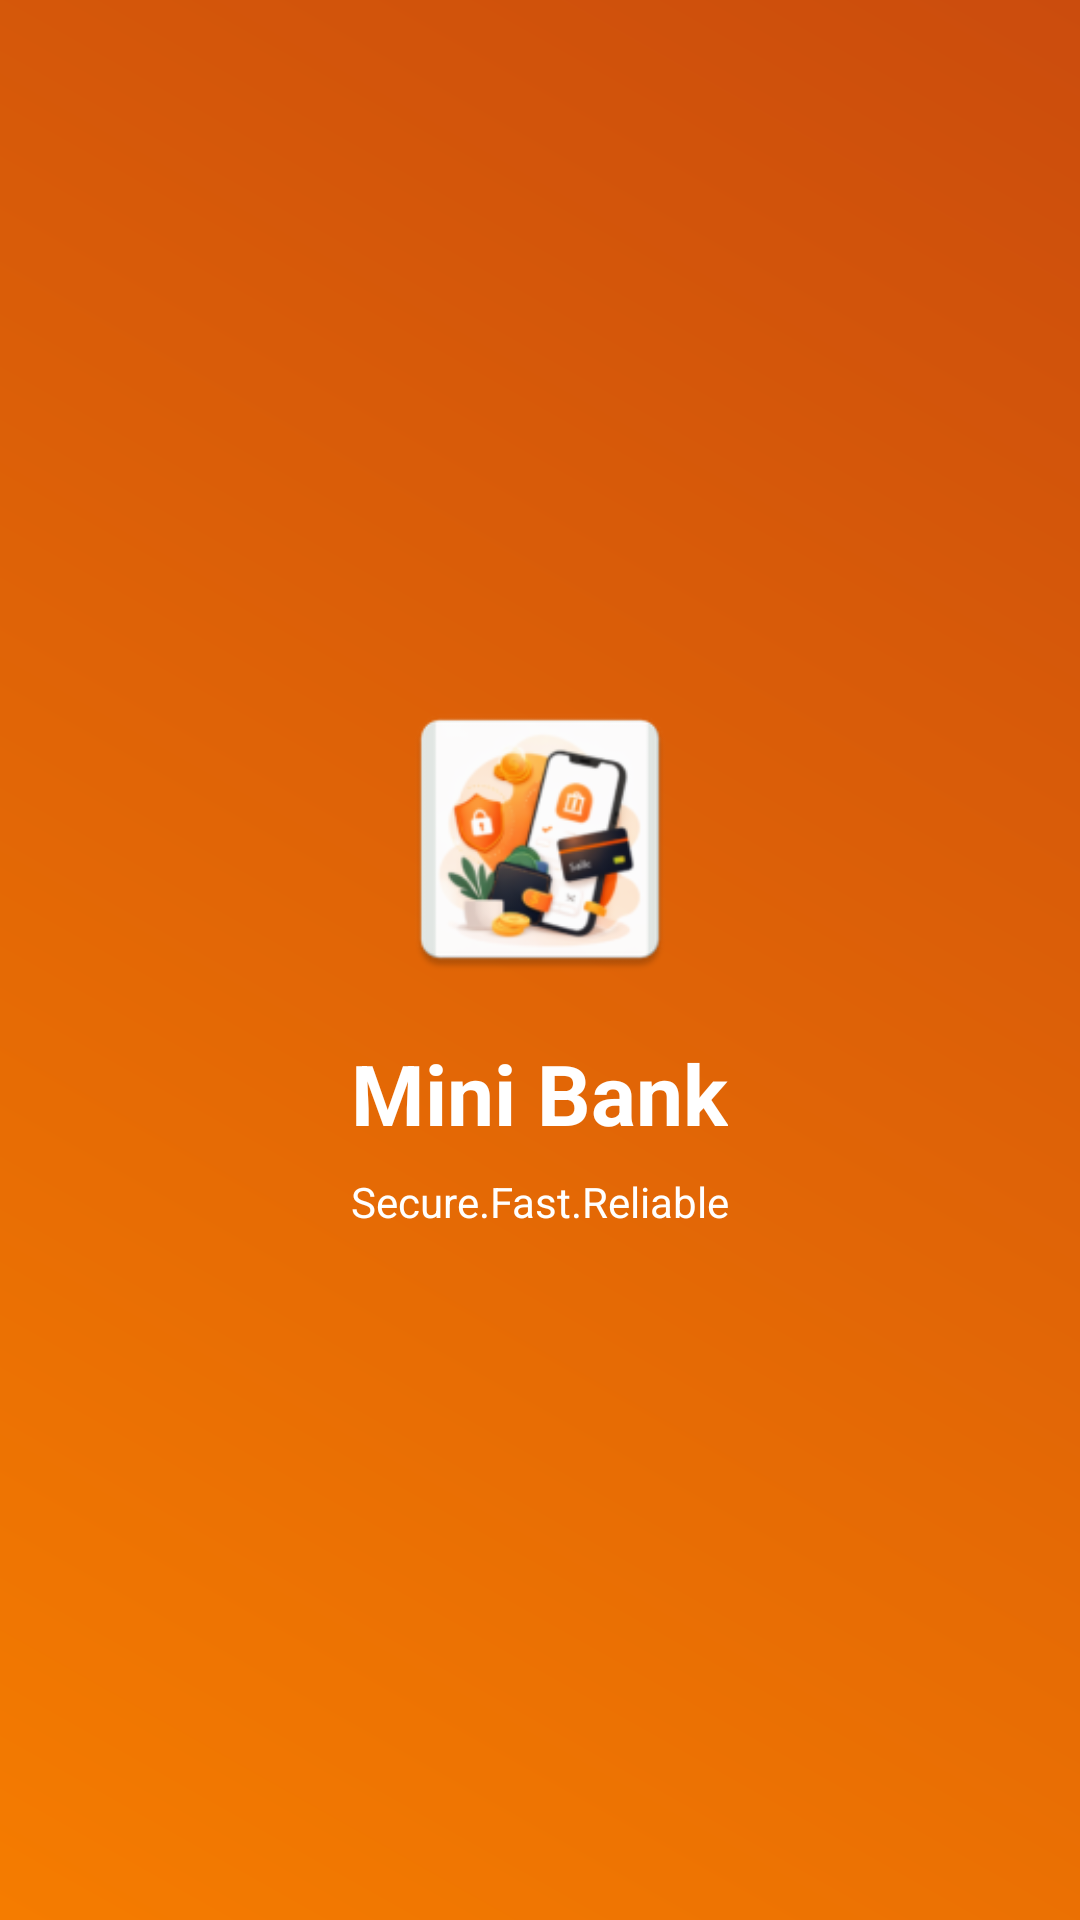

Android layout source for this screen:
<!-- AndroidManifest.xml: application theme Theme.MiniBank -->
<!-- res/layout/activity_splash.xml -->
<?xml version="1.0" encoding="utf-8"?>
<RelativeLayout xmlns:android="http://schemas.android.com/apk/res/android"
    xmlns:app="http://schemas.android.com/apk/res-auto"
    android:id="@+id/main"
    android:orientation="vertical"
    android:layout_width="match_parent"
    android:layout_height="match_parent"
    android:background="@drawable/bg_splash">

    <LinearLayout
        android:layout_width="wrap_content"
        android:layout_height="wrap_content"
        android:layout_centerInParent="true"
        app:layout_constraintStart_toStartOf="parent"
        app:layout_constraintEnd_toEndOf="parent"
        android:orientation="vertical"
        android:gravity="center">

        <ImageView
            android:id="@+id/ivLogo"
            android:layout_width="100dp"
            android:layout_height="100dp"
            android:src="@mipmap/ic_launcher"/>

        <TextView
            android:layout_width="wrap_content"
            android:layout_height="wrap_content"
            android:text="Mini Bank"
            android:textStyle="bold"
            android:textSize="28dp"
            android:layout_marginTop="@dimen/margin_medium_16dp"
            android:textColor="@color/white"/>

        <TextView
            android:layout_width="wrap_content"
            android:layout_height="wrap_content"
            android:text="Secure.Fast.Reliable"
            android:textSize="14sp"
            android:textColor="@color/white"
            android:layout_marginTop="@dimen/margin_small_8dp"/>
    </LinearLayout>



</RelativeLayout>
<!-- resources referenced by this layout -->
<resources>
  <color name="white">#FFFFFFFF</color>
  <dimen name="margin_medium_16dp">16dp</dimen>
  <dimen name="margin_small_8dp">8dp</dimen>
  <!-- drawable bg_splash (drawable) -->
  <?xml version="1.0" encoding="utf-8"?>
  <shape xmlns:android="http://schemas.android.com/apk/res/android">
      <gradient
          android:startColor="@color/primary"
          android:endColor="@color/colorPrimaryDark"
          android:angle="45"/>
  
  </shape>
  <!-- mipmap ic_launcher: webp bitmap (mipmap-hdpi, 4862 bytes) -->
  <style name="Theme.MiniBank" parent="Base.Theme.MiniBank" />
  <color name="primary">#F57C00</color>
  <color name="colorPrimaryDark">#CB4C0D</color>
  <style name="Base.Theme.MiniBank" parent="Theme.Material3.DayNight.NoActionBar">
          
          
          <item name="colorPrimary">@color/primary</item>
          <item name="colorSecondary">@color/secondary</item>
      </style>
  <color name="secondary">#FFA726</color>
</resources>
